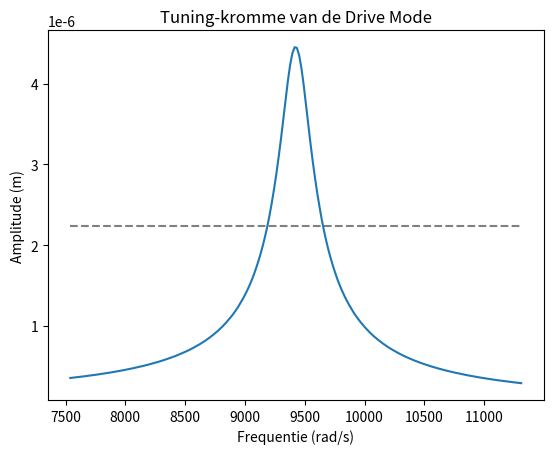

Generate this figure with matplotlib:
import numpy as np
import matplotlib.pyplot as plt
from scipy.integrate import odeint

# Parameters
m = 5.3e-9  # massa in kg
k = 0.4708  # veerconstante in N/m
b = 1.4272e-6  # dempingsfactor in kg/s
F_max = 60e-9  # amplitude van de oscillerende kracht in N
omega_0 = np.sqrt(k / m)  # resonantiefrequentie in rad/s

# Differentiaalvergelijking voor een gegeven frequentie omega
def model_omega(X, t, omega):
    x, v = X
    F_t = F_max * np.sin(omega * t)
    dxdt = v
    dvdt = (F_t - b * v - k * x) / m
    return [dxdt, dvdt]

# Frequentiearray rond de resonantiefrequentie
frequencies = np.linspace(0.8 * omega_0, 1.2 * omega_0, 200)
amplitudes = []


X0 = [0, 0]  # initiële conditie
t = np.linspace(0, 0.06, 10000)  # tijd van 0 tot 10 ms met 10000 stappen

# Bereken de amplitude voor elke frequentie
for omega in frequencies:
    sol = odeint(model_omega, X0, t, args=(omega,))
    steady_state = sol[8000:, 0]  
    amplitude = (np.max(steady_state) - np.min(steady_state)) / 2
    amplitudes.append(amplitude)

# Plot de tuning-kromme
plt.plot(frequencies, amplitudes)
plt.xlabel('Frequentie (rad/s)')
plt.ylabel('Amplitude (m)')
plt.title('Tuning-kromme van de Drive Mode')


# Bepaal de FWHM
max_amplitude = max(amplitudes)
half_max = max_amplitude / 2
indices = np.where(np.array(amplitudes) > half_max)[0]
fwhm = frequencies[indices[-1]] - frequencies[indices[0]]
peak = np.argmax(amplitudes)

FWHM_Line = np.linspace(0, 1, len(amplitudes)) 

for i in range(len(FWHM_Line)):
    FWHM_Line[i] = amplitudes[indices[0]]

plt.plot(frequencies, FWHM_Line, linestyle='dashed', color='grey', zorder=-1)

plt.savefig('Tuning-Kromme.png', dpi=600)

plt.show()

print(f"Maximale amplitude: {max_amplitude:.2e} m")
print(f"FWHM: {fwhm:.2e} rad/s")
print(frequencies[peak])
